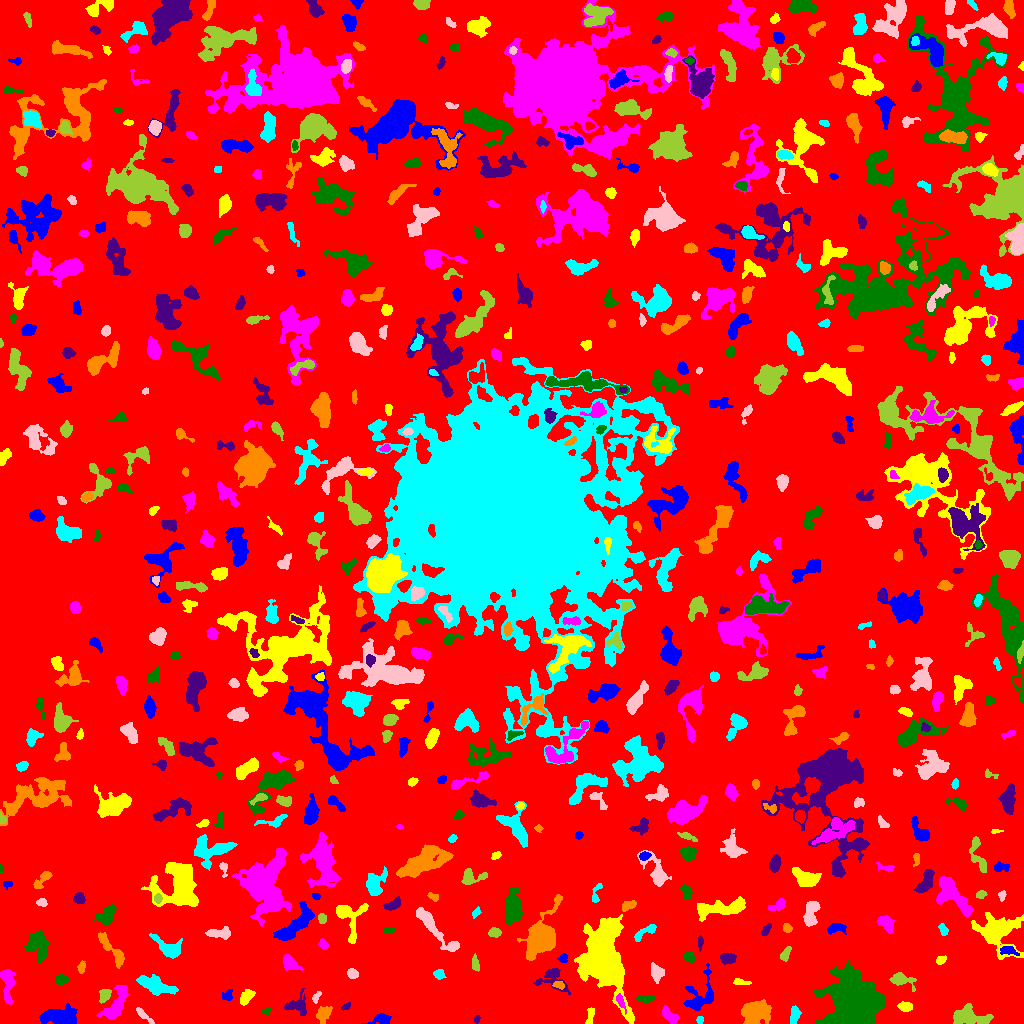

The file beside this chart, header and first rows:
ID, X, Y, A, B, theta, total_flux, mu_max, mu_median, mu_mean, R_fwhm, R_e, R10, R90, x_start, x_end, y_start, y_end, area, greylevel
0, 516.8, 507.8, 307, 296.4, 0.7701, 1764619, 13.0, 2.0, 2.249, 75.92, 234.4, 88.9, 374.7, 0, 1023, 0, 1023, 784562, 2.249
1, 381.1, 5.262, 4.578, 2.158, 0.1342, 267.0, 5.0, 1.0, 1.526, 3.785, 3.29, 1.262, 5.67, 361, 391, 0, 10, 175, 7.526
2, 590.3, 9.407, 4.629, 1.458, 1.278, 145.0, 4.0, 1.0, 1.318, 3.785, 2.764, 1.128, 4.442, 585, 594, 0, 16, 110, 9.318
3, 668.6, 8.872, 5.099, 2.306, -0.7174, 290.0, 3.0, 2.0, 1.585, 5.47, 3.989, 1.693, 6.257, 662, 678, 0, 18, 183, 7.585
4, 855.8, 20.66, 11.31, 9.424, -1.234, 67427, 123.0, 15.0, 25.78, 10.3, 11.48, 4.297, 21.12, 813, 884, 0, 63, 2615, 29.78
5, 477, 4.618, 1.984, 1.429, 1.217, 144.0, 5.0, 3.0, 3.064, 3.038, 2.111, 0.7979, 3.29, 474, 480, 0, 8, 47, 9.064
6, 323.4, 9.683, 4.01, 2.964, 1.01, 649.0, 7.0, 3.0, 3.245, 5.382, 4.297, 1.784, 6.604, 316, 332, 0, 17, 200, 8.245
7, 699.9, 3.5, 1.837, 1.527, -0.0, 114.0, 5.0, 2.0, 2.151, 2.394, 2.111, 0.7979, 3.385, 696, 703, 0, 7, 53, 8.151
8, 143.3, 8.484, 6.174, 1.554, -0.7525, 223.0, 4.0, 2.0, 1.828, 4.787, 3.523, 1.262, 5.528, 136, 154, 0, 16, 122, 6.828
9, 968.2, 6.815, 9.52, 4.185, -0.1575, 2252, 15.0, 4.0, 4.643, 5.015, 6.531, 2.459, 10.36, 953, 993, 0, 20, 485, 9.643
10, 646.8, 3.834, 3.034, 1.787, 1.264, 193.0, 4.0, 2.0, 2.354, 4.184, 2.821, 1.128, 4.406, 642, 650, 0, 12, 82, 8.354
11, 62.54, 5.712, 7.81, 3.786, -0.1003, 3247, 17.0, 4.0, 6.047, 7.159, 6.024, 2.459, 10.26, 39, 77, 0, 20, 537, 11.05
12, 905.6, 16.92, 3.47, 2.236, -0.1059, 578.0, 9.0, 4.0, 4.481, 4.442, 3.568, 1.382, 5.557, 897, 912, 12, 22, 129, 8.481
13, 116.2, 19.08, 10.3, 3.734, 1.039, 1560, 10.0, 3.0, 3.406, 6.408, 6.433, 2.326, 10.17, 96, 128, 4, 38, 458, 8.406
14, 265.7, 12.15, 2.224, 1.283, 0.3831, 99.0, 4.0, 2.0, 1.904, 3.09, 2.111, 0.7979, 3.385, 261, 270, 9, 15, 52, 7.904
15, 346.2, 16.9, 2.721, 1.427, 0.6241, 117.0, 4.0, 2.0, 1.983, 3.613, 2.523, 0.9772, 3.827, 341, 350, 13, 21, 59, 6.983
16, 756.7, 11.9, 6.645, 4.983, 0.389, 2829, 14.0, 4.0, 4.844, 7.269, 6.91, 2.585, 11.21, 741, 771, 0, 24, 584, 9.844
17, 794.5, 8.406, 4.678, 2.178, 1.42, 567.0, 7.0, 4.0, 3.682, 4.983, 4.029, 1.596, 6.155, 790, 801, 0, 18, 154, 7.682
18, 316.3, 26.11, 3.434, 1.545, 1.093, 174.0, 5.0, 2.0, 2.32, 3.141, 2.764, 0.9772, 4.222, 312, 321, 20, 32, 75, 7.32
19, 104.6, 28.55, 3.307, 2.482, 1.081, 562.0, 8.0, 4.0, 4.014, 4.853, 3.568, 1.493, 5.67, 99, 111, 20, 34, 140, 10.01
20, 1016, 27.4, 3.538, 2.65, -0.06752, 873.0, 11.0, 4.0, 4.932, 4.787, 3.909, 1.596, 6.18, 1008, 1023, 21, 34, 177, 9.932
21, 227.3, 27.78, 2.977, 2.484, 0.6472, 168.0, 4.0, 1.0, 1.663, 3.949, 2.932, 1.128, 4.82, 222, 232, 23, 34, 101, 6.663
22, 245.8, 26.03, 4.349, 2.444, 0.8167, 309.0, 4.0, 2.0, 1.807, 5.781, 4.068, 1.493, 6.283, 240, 255, 18, 34, 171, 7.807
23, 620.4, 22.03, 4.279, 1.572, -1.163, 258.0, 5.0, 2.0, 2.481, 3.909, 3.141, 1.262, 4.951, 616, 626, 9, 30, 104, 11.48
24, 645.6, 24.88, 4.198, 1.356, 0.06322, 204.0, 5.0, 1.0, 1.714, 3.432, 2.877, 1.128, 4.652, 636, 655, 21, 28, 119, 8.714
25, 296.4, 17.54, 5.883, 4.16, -0.06449, 726.0, 7.0, 2.0, 2.659, 5.412, 4.918, 1.871, 7.653, 284, 306, 8, 35, 273, 7.659
26, 558.9, 38.65, 2.815, 1.827, -0.1483, 177.0, 5.0, 2.0, 2.185, 3.09, 2.821, 1.128, 4.37, 552, 564, 34, 42, 81, 9.185
27, 155.8, 38.35, 9.55, 3.682, -0.358, 1863, 9.0, 4.0, 3.914, 6.84, 7.047, 2.646, 10.9, 136, 178, 28, 49, 476, 7.914
28, 656.7, 50.6, 4.031, 3.085, -1.298, 876.0, 9.0, 4.0, 4.492, 5.528, 4.406, 1.784, 6.794, 651, 664, 40, 61, 195, 9.492
29, 900.6, 43.58, 5.937, 3.005, -0.2911, 748.0, 8.0, 2.0, 3.13, 4.983, 4.222, 1.693, 7.203, 889, 916, 32, 51, 239, 8.13
30, 492, 36.68, 5.231, 3.169, 0.5336, 1095, 11.0, 2.0, 3.544, 5.015, 4.583, 1.784, 7.838, 483, 506, 28, 46, 309, 8.544
31, 699.3, 26.99, 11.04, 6.984, 1.089, 1647, 8.0, 3.0, 3.334, 7.611, 7.092, 2.646, 11.24, 683, 713, 13, 60, 494, 7.334
32, 739.8, 41.24, 4.012, 1.453, -0.08958, 192.0, 5.0, 2.0, 2.065, 2.985, 2.706, 0.9772, 4.754, 733, 751, 39, 45, 93, 7.065
33, 7.456, 40.86, 9.236, 3, -1.521, 1453, 12.0, 4.0, 4.403, 5.232, 5.499, 2.034, 8.903, 0, 15, 19, 54, 330, 8.403
34, 61.5, 43.68, 3.21, 2.258, 0.1689, 382.0, 6.0, 3.0, 3.081, 5.015, 3.523, 1.382, 5.293, 55, 69, 38, 49, 124, 8.081
35, 552.3, 46.15, 7.711, 6.144, -0.4328, 743.0, 8.0, 2.0, 2.258, 4.406, 4.918, 1.784, 8.33, 533, 570, 29, 55, 329, 7.258
36, 81.54, 56.72, 2.86, 1.506, 1.35, 46.0, 2.0, 0.0, 0.5412, 3.656, 2.394, 0.7979, 3.432, 77, 85, 50, 63, 85, 6.541
37, 439, 48.99, 2.554, 2.343, -0.3825, 234.0, 6.0, 2.0, 2.317, 3.656, 3.09, 1.128, 4.918, 433, 446, 44, 54, 101, 7.317
38, 352.1, 49.77, 2.609, 2.266, -0.8489, 352.0, 7.0, 3.0, 3.352, 3.909, 3.141, 1.262, 4.918, 347, 358, 45, 55, 105, 8.352
39, 475.1, 59.6, 3.747, 1.86, -1.406, 271.0, 4.0, 3.0, 2.557, 5.046, 3.29, 1.382, 4.983, 472, 479, 52, 70, 106, 7.557
40, 142.9, 69.54, 2.859, 2.017, 0.7059, 256.0, 6.0, 2.0, 2.51, 3.785, 2.932, 1.128, 4.72, 138, 149, 63, 74, 102, 7.51
41, 562.8, 65.64, 2.232, 1.824, 0.416, 117.0, 4.0, 1.0, 1.519, 3.241, 2.459, 0.9772, 4.029, 557, 567, 61, 70, 77, 7.519
42, 940.6, 63.41, 2.483, 1.854, 0.4524, 212.0, 5.0, 2.0, 2.617, 3.478, 2.706, 1.128, 4.297, 936, 946, 59, 68, 81, 7.617
43, 289.7, 60.12, 4.492, 2.83, -0.6982, 649.0, 9.0, 3.0, 3.061, 3.909, 4.184, 1.493, 6.887, 283, 303, 53, 69, 212, 8.061
44, 688.8, 66.54, 2.871, 2.156, -0.3859, 464.0, 9.0, 4.0, 4.035, 3.7, 3.141, 1.262, 5.078, 683, 695, 61, 72, 115, 9.035
45, 727.8, 65.43, 3.978, 2.544, -0.05133, 702.0, 9.0, 4.0, 4.443, 4.754, 4.029, 1.596, 6.257, 720, 736, 59, 70, 158, 8.443
46, 113.2, 71.87, 11.09, 2.748, -0.9074, 891.0, 8.0, 2.0, 2.784, 5.202, 5.382, 1.954, 8.667, 98, 124, 55, 91, 320, 7.784
47, 170.3, 74.43, 7.32, 3.598, -0.5094, 1269, 12.0, 3.0, 3.477, 4.886, 5.078, 1.871, 8.722, 149, 182, 65, 90, 365, 8.477
48, 432.2, 97.47, 15.31, 3.043, -0.8369, 1539, 10.0, 2.0, 2.983, 5.863, 6.232, 2.394, 10.59, 416, 459, 72, 116, 516, 7.983
49, 785, 68.82, 3.76, 1.899, 1.063, 388.0, 9.0, 3.0, 3.316, 2.985, 3.09, 1.128, 5.232, 780, 791, 62, 77, 117, 8.316
50, 810.3, 76.64, 4.027, 1.975, -0.1451, 228.0, 4.0, 1.0, 1.399, 4.583, 3.338, 1.262, 5.528, 800, 820, 72, 82, 163, 7.399
51, 1009, 72.74, 4.813, 1.862, -0.2655, 244.0, 4.0, 2.0, 1.821, 4.82, 3.478, 1.382, 5.67, 1000, 1019, 68, 77, 134, 9.821
52, 602.6, 63.05, 17.05, 9.591, -1.326, 23198, 42.0, 6.0, 8.821, 9.062, 12.84, 4.478, 23.56, 574, 634, 0, 109, 2630, 12.82
53, 323.5, 78.94, 2.728, 1.8, -1.112, 204.0, 5.0, 2.0, 2.429, 3.568, 2.821, 1.128, 4.334, 318, 328, 74, 85, 84, 9.429
54, 38.11, 78.3, 7.001, 5.067, -1.253, 2014, 10.0, 4.0, 4.35, 7.548, 6.723, 2.585, 10.65, 24, 49, 60, 93, 463, 8.35
55, 700.0, 81.83, 3.04, 1.118, 1.553, 150.0, 6.0, 2.0, 2.143, 2.764, 2.185, 0.7979, 3.613, 698, 703, 72, 88, 70, 9.143
56, 541.2, 85.89, 12.5, 6.113, 1.139, 7402, 20.0, 7.0, 7.25, 10.37, 9.339, 3.7, 14.93, 517, 562, 63, 129, 1021, 11.25
57, 646.1, 91.84, 7.538, 2.182, 0.5746, 372.0, 5.0, 2.0, 2.114, 4.297, 3.989, 1.596, 6.604, 634, 656, 82, 99, 176, 8.114
58, 221.3, 89.98, 6.183, 2.45, -0.04763, 681.0, 12.0, 2.0, 3.153, 3.241, 3.868, 1.382, 6.887, 205, 230, 84, 97, 216, 8.153
59, 494.5, 90.96, 2.756, 2.233, 0.01857, 445.0, 8.0, 4.0, 3.973, 4.549, 3.241, 1.262, 4.951, 488, 501, 86, 96, 112, 8.973
... 580 more rows
